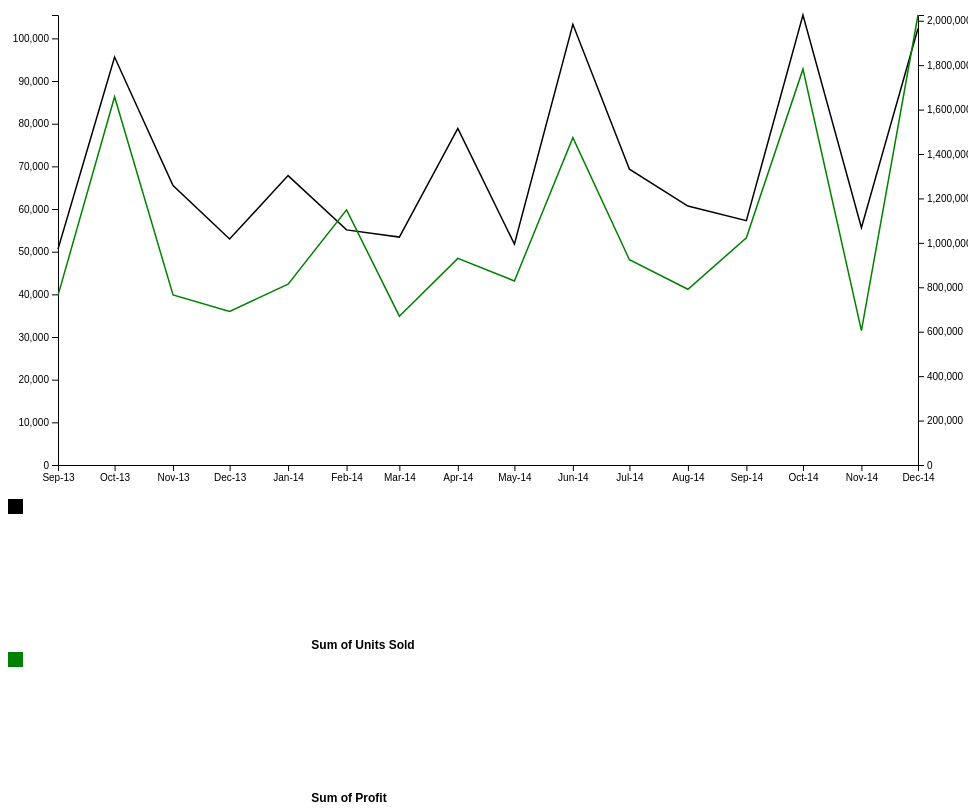
D3 v5 page, settled after 480 driven frames (8 s of simulated time); the page loaded 1 data file(s).


        // Set the dimensions and margins of the graph
        const margin = {top: 20, right: 50, bottom: 30, left: 50},
              width = 960 - margin.left - margin.right,
              height = 500 - margin.top - margin.bottom;

        // Append the svg object to the body of the page
        const svg = d3.select("#chart")
            .append("svg")
              .attr("width", width + margin.left + margin.right)
              .attr("height", height + margin.top + margin.bottom)
            .append("g")
              .attr("transform", `translate(${margin.left},${margin.top})`);

        // Parse the Data
        d3.csv("sum_of_profit_and_unit_sold.csv").then(data => {
            const parseDate = d3.timeParse("%b-%y");
            const formatDate = d3.timeFormat("%b-%y");

            // Get the keys (excluding the first column)
            const keys = data.columns.slice(1);

            // Process data
            const unitsSold = keys.map(key => ({date: parseDate(key), value: +data[0][key]}));
            const profit = keys.map(key => ({date: parseDate(key), value: +data[1][key]}));

            // Add X axis
            const x = d3.scaleTime()
                .domain(d3.extent(unitsSold, d => d.date))
                .range([0, width]);
            svg.append("g")
                .attr("transform", `translate(0,${height})`)
                .call(d3.axisBottom(x).tickFormat(formatDate));

            // Add Y axis for units sold
            const yLeft = d3.scaleLinear()
                .domain([0, d3.max(unitsSold, d => d.value)])
                .range([height, 0]);
            svg.append("g")
                .attr("class", "axis")
                .call(d3.axisLeft(yLeft))
                .append("text")
                .attr("class", "axis-label")
                .attr("transform", "rotate(-90)")
                .attr("y", -40)
                .attr("dy", ".71em")
                .style("text-anchor", "end")
                .text("Units Sold");

            // Add Y axis for profit
            const yRight = d3.scaleLinear()
                .domain([0, d3.max(profit, d => d.value)])
                .range([height, 0]);
            svg.append("g")
                .attr("class", "axis")
                .attr("transform", `translate(${width},0)`)
                .call(d3.axisRight(yRight))
                .append("text")
                .attr("class", "axis-label")
                .attr("transform", "rotate(-90)")
                .attr("y", 40)
                .attr("dy", ".71em")
                .style("text-anchor", "end")
                .text("Profit");

            // Add the line for units sold
            svg.append("path")
                .datum(unitsSold)
                .attr("fill", "none")
                .attr("stroke", "black")
                .attr("stroke-width", 1.5)
                .attr("d", d3.line()
                    .x(d => x(d.date))
                    .y(d => yLeft(d.value))
                );

            // Add the line for profit
            svg.append("path")
                .datum(profit)
                .attr("fill", "none")
                .attr("stroke", "green")
                .attr("stroke-width", 1.5)
                .attr("d", d3.line()
                    .x(d => x(d.date))
                    .y(d => yRight(d.value))
                );

            // Add legend
            const legend = d3.select("#legend");
            
            legend.append("div")
                .attr("class", "legend-item")
                .html('<svg><rect fill="black"></rect></svg> Sum of Units Sold');

            legend.append("div")
                .attr("class", "legend-item")
                .html('<svg><rect fill="green"></rect></svg> Sum of Profit');
        });
    

### data: sum_of_profit_and_unit_sold.csv
Total, Sep-13, Oct-13, Nov-13, Dec-13, Jan-14, Feb-14, Mar-14, Apr-14, May-14, Jun-14, Jul-14, Aug-14, Sep-14, Oct-14, Nov-14, Dec-14
Sum of unit sold, 50601, 95622, 65481, 52970, 67836, 55115, 53420, 78887, 51771, 103302, 69349, 60705, 57280, 105482, 55650, 102336
Sum of profit, 763603, 1657795, 765502, 691564, 814029, 1148547, 669867, 929985, 828640, 1473754, 923866, 791066, 1023132, 1781986, 604600, 2025766